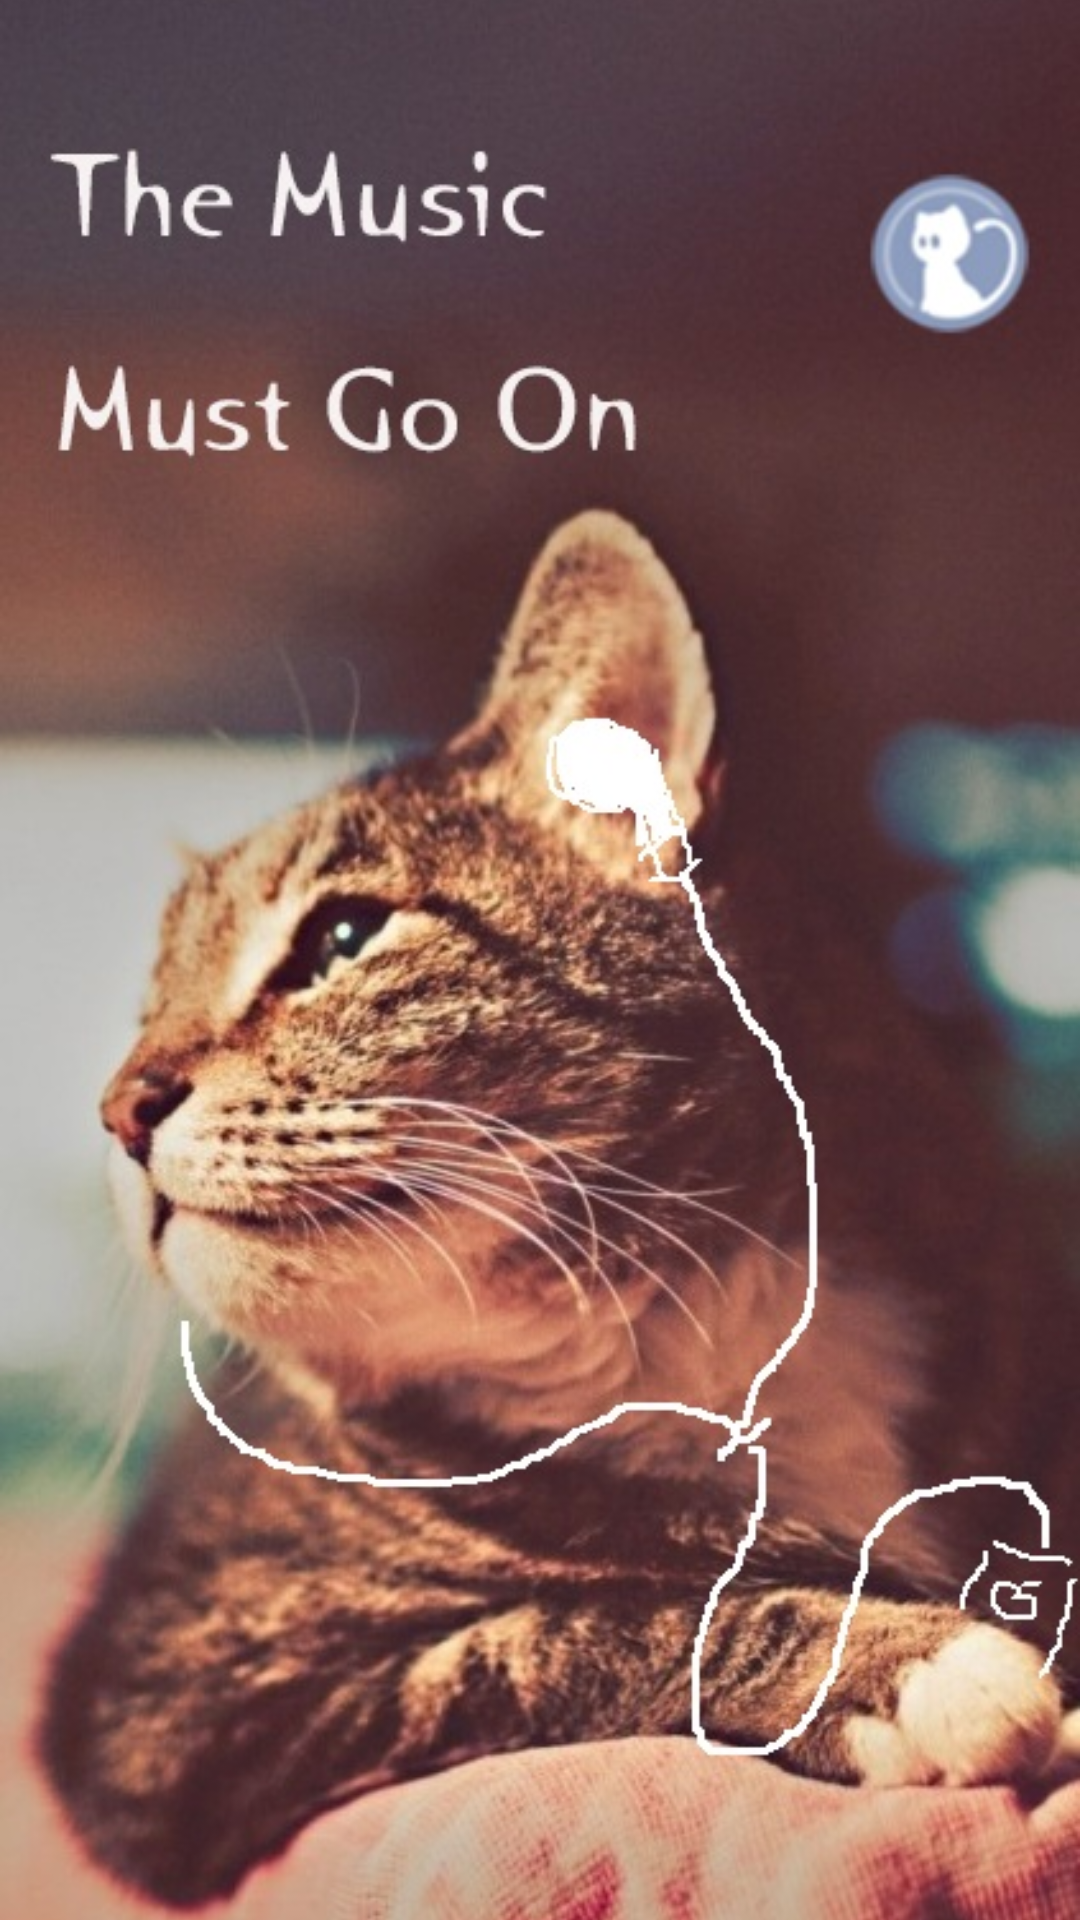

Android layout source for this screen:
<!-- AndroidManifest.xml: application theme AppTheme -->
<!-- res/layout/activity_splash.xml -->
<?xml version="1.0" encoding="utf-8"?>
<RelativeLayout xmlns:android="http://schemas.android.com/apk/res/android"
    xmlns:tools="http://schemas.android.com/tools"
    android:layout_width="fill_parent"
    android:layout_height="fill_parent"
    tools:context="com.Rain.musicsearch.Splash" >

    <ImageView
        android:layout_width="fill_parent"
        android:layout_height="fill_parent"
        android:scaleType="centerCrop"
        android:src="@drawable/splash_cat4" />

</RelativeLayout>
<!-- resources referenced by this layout -->
<resources>
  <!-- drawable splash_cat4: jpg bitmap (drawable-hdpi, 122100 bytes) -->
  <style name="AppTheme" parent="AppBaseTheme">
          
      </style>
  <style name="AppBaseTheme" parent="Theme.AppCompat.Light">
          
      </style>
</resources>
